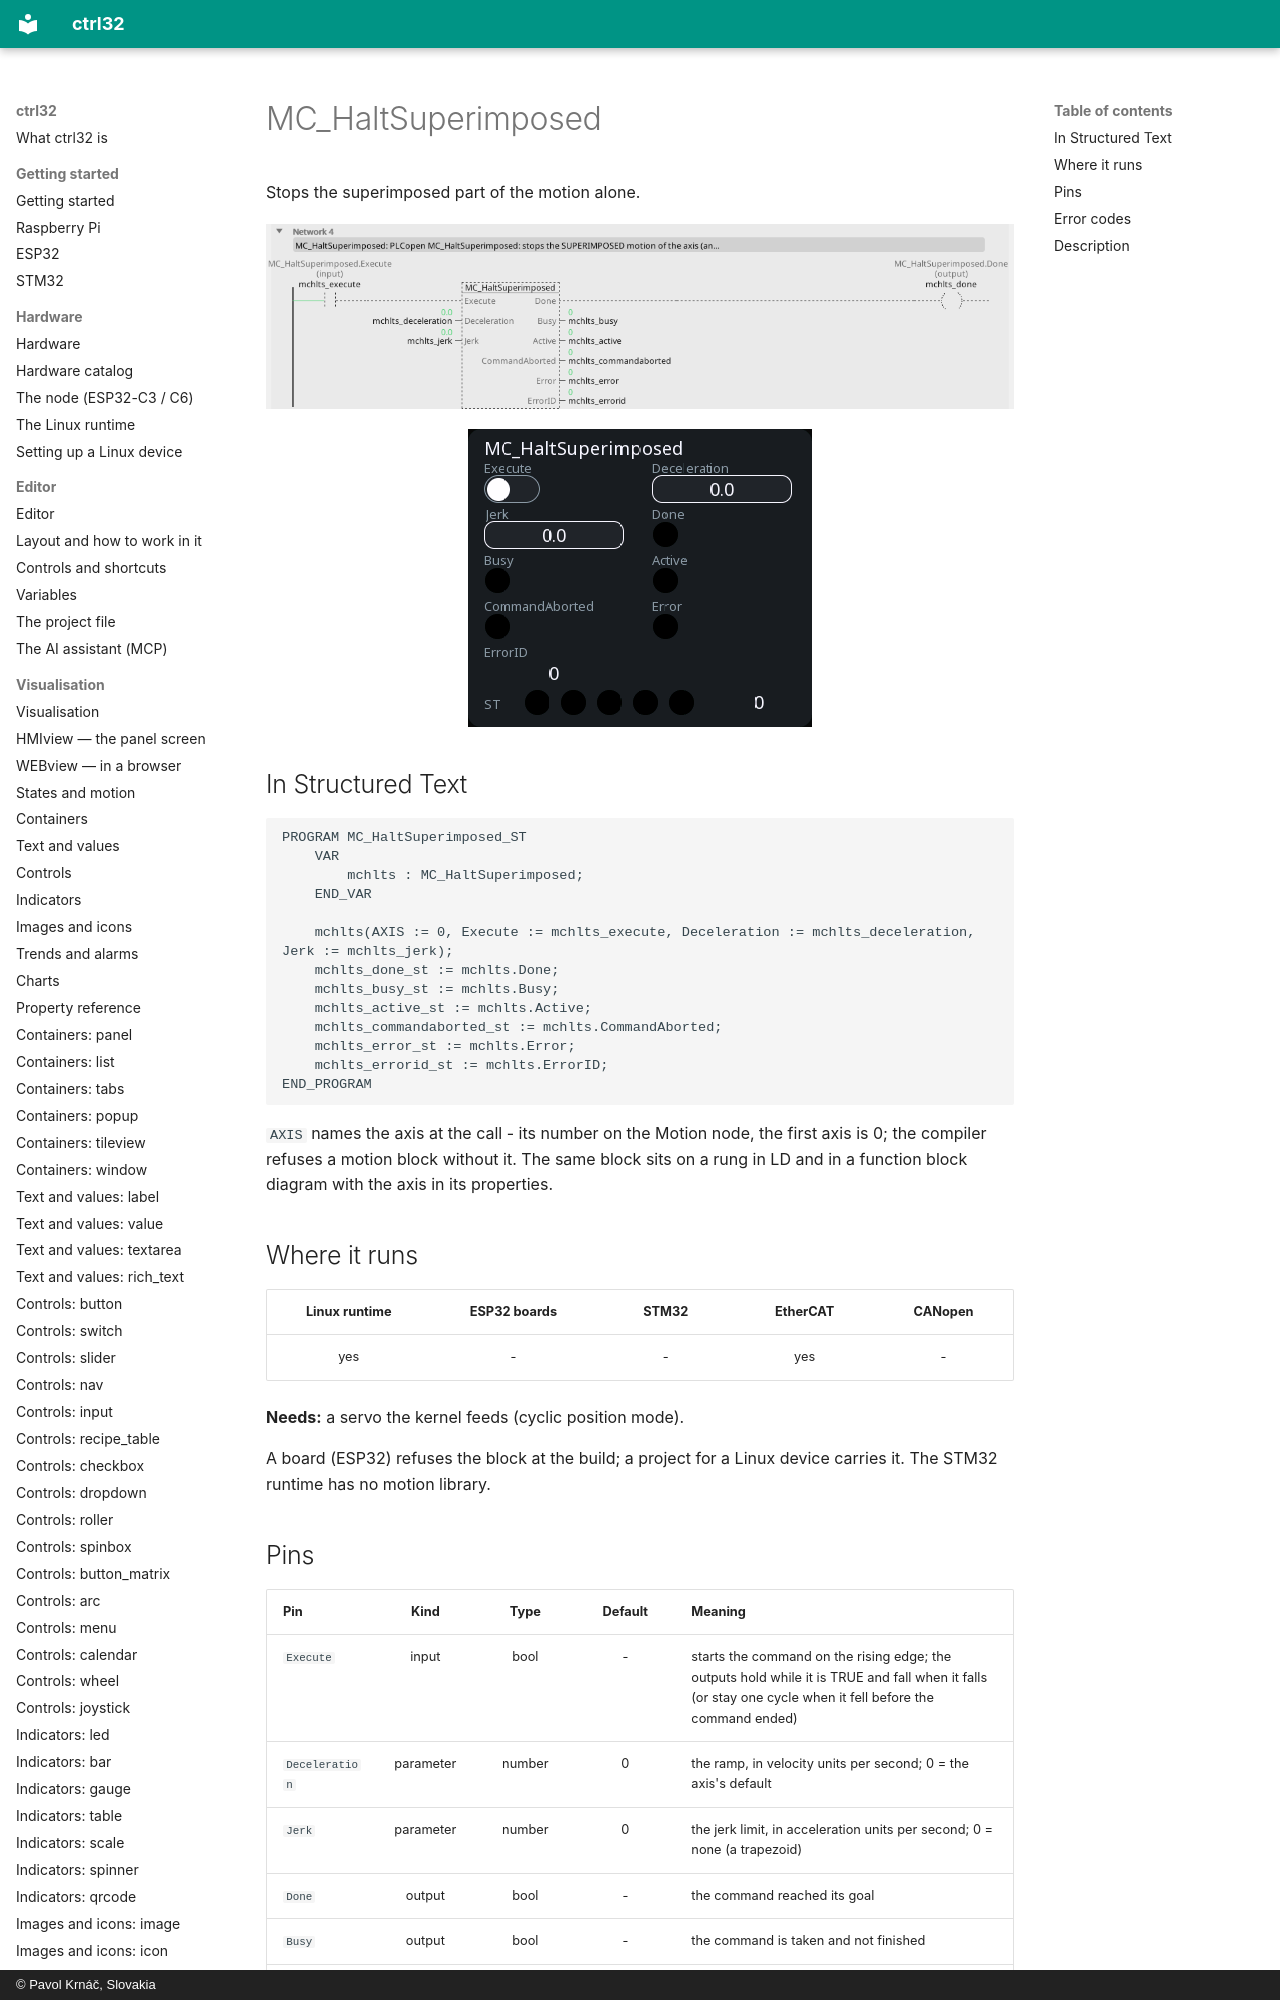

repository: ctrl32/docs · page: mc-haltsuperimposed/index.html · generator: mkdocs · copyright: © Pavol Krnáč, Slovakia

---
image: img/blk-mchlts-ld.webp
image_alt: "MC_HaltSuperimposed on a rung of a ladder program"
---

# MC_HaltSuperimposed

Stops the superimposed part of the motion alone.

![MC_HaltSuperimposed on a rung](img/blk-mchlts-ld.webp){: .sb-center}

![MC_HaltSuperimposed on a WEBview screen](img/blk-mchlts-web.webp){: .sb-center}
